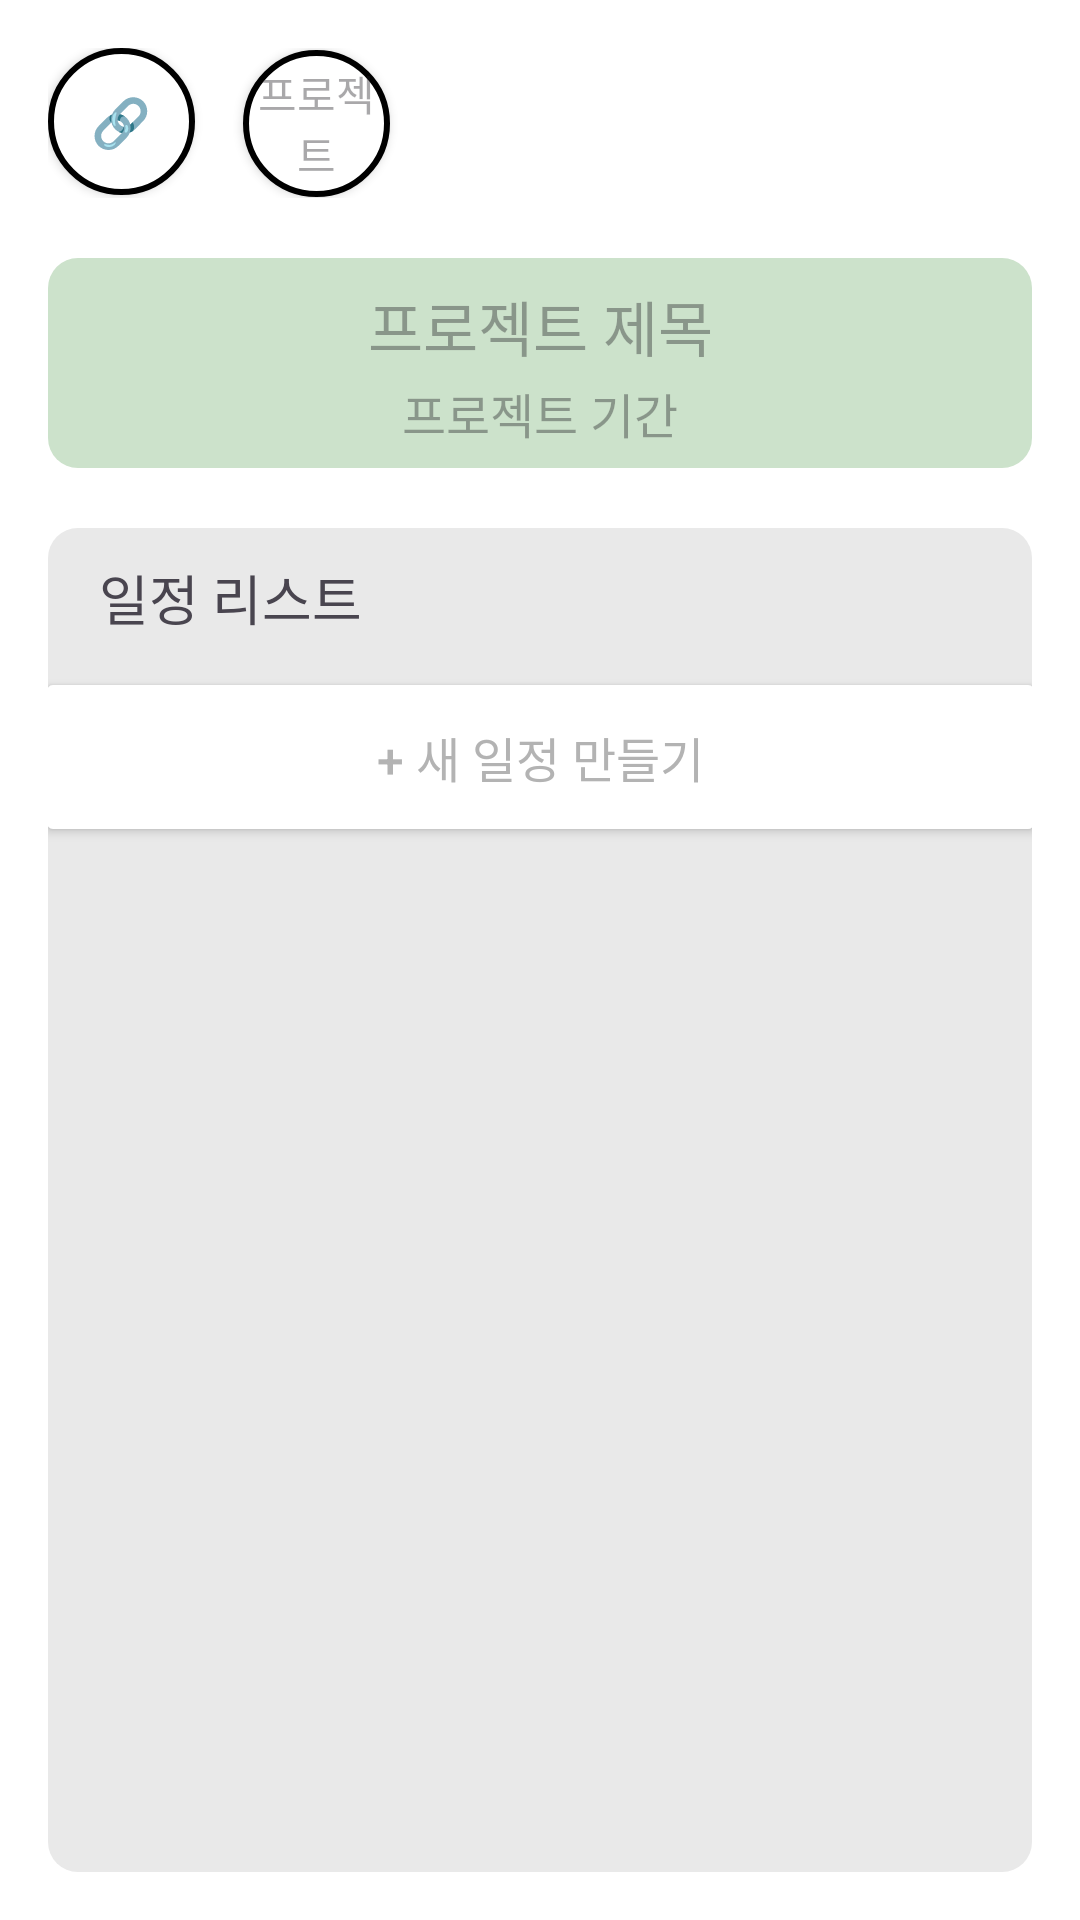

Layout XML and referenced resources for this Android screen:
<!-- AndroidManifest.xml: application theme Theme.MySec -->
<!-- res/layout/project_dialog.xml -->
<?xml version="1.0" encoding="utf-8"?>
<LinearLayout xmlns:android="http://schemas.android.com/apk/res/android"
    xmlns:app="http://schemas.android.com/apk/res-auto"
    xmlns:tools="http://schemas.android.com/tools"
    android:id="@+id/project_dialog"
    android:layout_width="match_parent"
    android:layout_height="match_parent"
    android:orientation="vertical"
    android:padding="16dp"
    android:layout_gravity="center">

    <LinearLayout
        android:layout_width="match_parent"
        android:layout_height="wrap_content"
        android:orientation="horizontal">









        
        <android.widget.Button
            android:id="@+id/share_btn"
            android:layout_width="49dp"
            android:layout_height="49dp"
            android:background="@drawable/round_button"
            android:text="🔗"
            android:fontFamily="@font/pb"
            android:textSize="16dp"/>

        
        <android.widget.Button
            android:id="@+id/project_btn"
            android:layout_width="49dp"
            android:layout_height="49dp"
            android:fontFamily="@font/pb"
            android:layout_marginLeft="16dp"
            android:text=""
            android:hint="프로젝트"
            android:background="@drawable/round_button" />

        <androidx.recyclerview.widget.RecyclerView
            android:id="@+id/project_buttons_container"
            android:layout_width="match_parent"
            android:layout_height="50dp"
            android:layout_marginHorizontal="16dp"
            android:orientation="horizontal"/>

    </LinearLayout>

    
    <FrameLayout
        android:layout_width="match_parent"
        android:layout_height="70dp"
        android:layout_gravity="center"
        android:layout_marginTop="20dp">

        
        <ImageView
            android:layout_width="match_parent"
            android:layout_height="match_parent"
            android:src="@drawable/radius_btn"
            app:tint="@color/default_lightGreen"/>

        
        <LinearLayout
            android:layout_width="match_parent"
            android:layout_height="match_parent"
            android:orientation="vertical">

            
            <TextView
                android:id="@+id/project_title"
                android:layout_width="match_parent"
                android:layout_height="40dp"
                android:background="@android:color/transparent"
                android:fontFamily="@font/pb"
                android:hint="프로젝트 제목"
                android:paddingTop="8dp"
                android:textAlignment="center"
                android:textSize="20sp" />

            
            <TextView
                android:id="@+id/project_date"
                android:layout_width="match_parent"
                android:layout_height="wrap_content"
                android:background="@android:color/transparent"
                android:fontFamily="@font/pr"
                android:hint="프로젝트 기간"
                android:textAlignment="center"
                android:textSize="16sp"
                android:paddingBottom="8dp"/>
        </LinearLayout>

    </FrameLayout>

    
    <LinearLayout
        android:layout_width="match_parent"
        android:layout_height="match_parent"
        android:layout_gravity="center"
        android:layout_marginTop="20dp"
        android:background="@drawable/radius_btn"
        android:backgroundTint="@color/light_grey"
        android:minHeight="128dp"
        android:orientation="vertical">

        <TextView
            android:layout_width="wrap_content"
            android:layout_height="wrap_content"
            android:fontFamily="@font/pb"
            android:paddingTop="10dp"
            android:paddingLeft="17dp"
            android:text="일정 리스트"
            android:textSize="18sp" />

        <Button
            android:id="@+id/btn_newWork"
            android:layout_width="337dp"
            android:layout_height="60dp"
            android:layout_gravity="center"
            android:layout_marginTop="10dp"
            android:backgroundTint="@color/white"
            android:text="+ 새 일정 만들기"
            android:textSize="16sp"
            android:textColor="@color/g3"
            app:cornerRadius="10dp" />


        <ListView
            android:id="@+id/project_container"
            android:layout_width="337dp"
            android:layout_height="wrap_content"
            android:layout_gravity="center"
            android:layout_marginVertical="10dp"
            android:background="@drawable/project_background"/>


    </LinearLayout>

</LinearLayout>
<!-- resources referenced by this layout -->
<resources>
  <color name="default_lightGreen">#CCE2CB</color>
  <color name="g3">#B3B3B3</color>
  <color name="light_grey">#FFE9E9E9</color>
  <color name="white">#FFFFFFFF</color>
  <!-- drawable plus: png bitmap (drawable, 4288 bytes) -->
  <!-- drawable project_background (drawable) -->
  <?xml version="1.0" encoding="utf-8"?>
  <shape xmlns:android="http://schemas.android.com/apk/res/android"
      android:shape="rectangle">
  
      <solid android:color="@color/white" />
      <corners android:bottomRightRadius="10dp"
          android:bottomLeftRadius="10dp"
          android:topLeftRadius="10dp"
          android:topRightRadius="10dp"/>
  
  </shape>
  <!-- drawable radius_btn (drawable) -->
  <?xml version="1.0" encoding="utf-8"?>
  <shape xmlns:android="http://schemas.android.com/apk/res/android"
      android:shape="rectangle">
  
      <corners android:bottomRightRadius="10dp"
          android:bottomLeftRadius="10dp"
          android:topLeftRadius="10dp"
          android:topRightRadius="10dp"/>
  
  </shape>
  <!-- drawable round_button (drawable) -->
  <?xml version="1.0" encoding="utf-8"?>
  <shape xmlns:android="http://schemas.android.com/apk/res/android"
      android:shape="oval">
      <solid android:color="#FFFFFF"/>
      <stroke
          android:width="2dp"
          android:color="#000000"/>
  </shape>
  <style name="Theme.MySec" parent="Base.Theme.MySec" />
  <style name="Base.Theme.MySec" parent="Theme.Material3.DayNight.NoActionBar">
          
          
          <item name="colorPrimary">@color/dark_gray</item>
          <item name="android:windowBackground">@color/white</item> 
      </style>
  <color name="dark_gray">#424242</color>
</resources>
